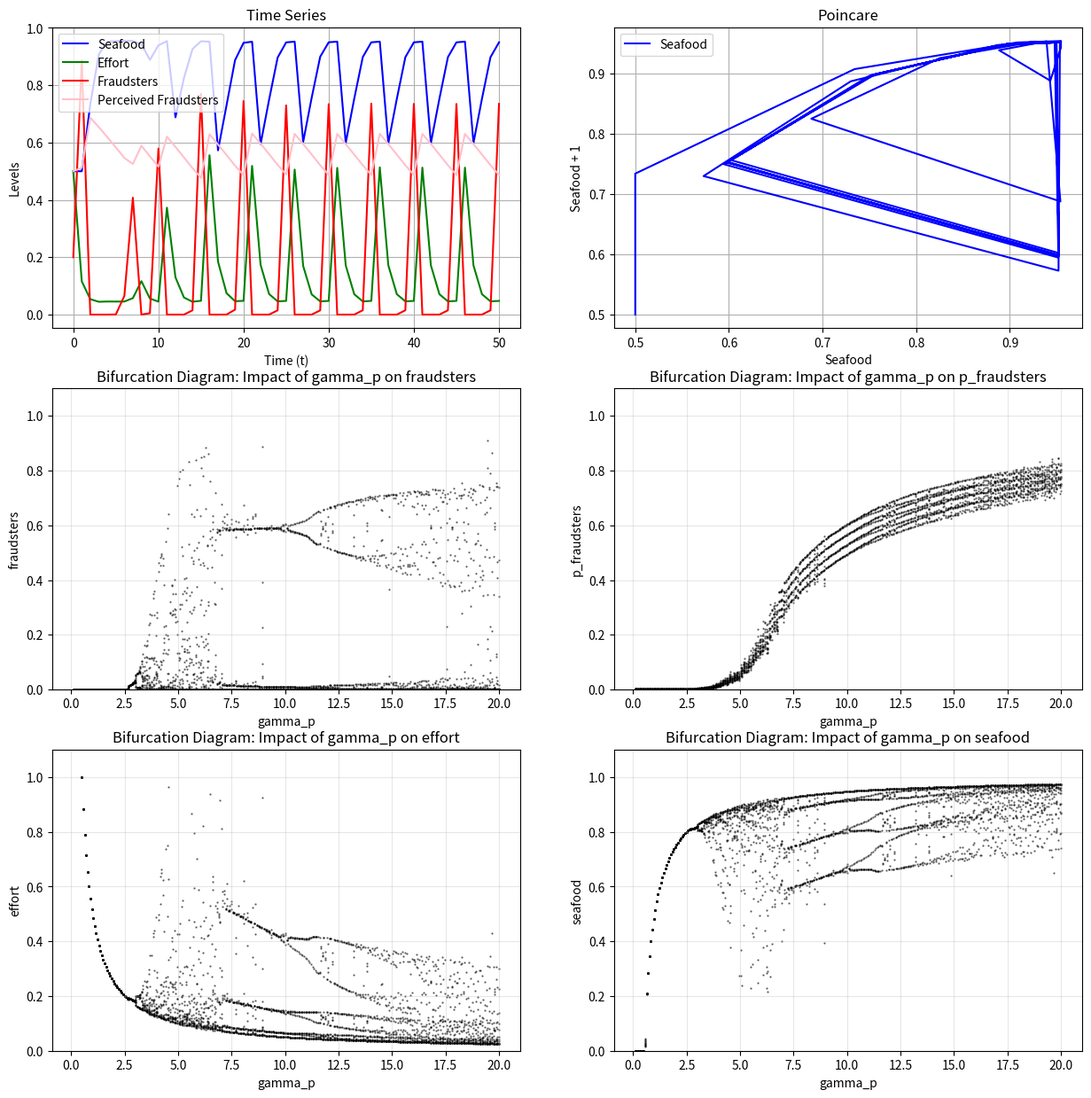

Source code (Python):
# %pip install SALib

import numbers
import numpy as np
import matplotlib.pyplot as plt
from scipy.optimize import fsolve
from numpy.linalg import eigvals

# import warnings
# warnings.filterwarnings("ignore")
bump = 1e-9
seafood_state = lambda S, E, gamma_s: S * np.exp(gamma_s * (1 - S - E))
def effort_state(E, S, F, q, pw, c, e_sw, gamma_p, gamma_e): 
    term_1 = (F * (pw - 1) + 1)
    denom_e = (gamma_p * E * S + bump) ** e_sw
    term_2 = (q * S * (term_1 / denom_e))
    term_3 = (F * (c - 1)) + 1
    
    return E * np.exp(gamma_e * (term_2 - term_3))
def fraudster_state(S, E, F, Fp, gamma_f, gamma_m, gamma_p, pw, e_sw, e_sm, e_d):
    denom_market = (E * S)**(e_sm/2) + bump
    price_market = gamma_m * ((1 - Fp)**(e_d/2) / denom_market)
    
    denom_wholesale = (gamma_p * E * S)**(e_sw) + bump
    price_wholesale = (F * (pw - 1) + 1) / denom_wholesale
    
    delta = gamma_f * (price_market - price_wholesale)
    if bump != 0:
        delta = np.clip(delta, -20, 20) # Prevent overflow
    return (F * np.exp(delta)) / (1 + F * (np.exp(delta) - 1))
def p_fraudster_state(F, Fp, F_threshold, gamma_fp): 
    delta_fp = gamma_fp * (F - F_threshold)
    exp_delta_fp = np.exp(delta_fp)
    
    return (Fp * exp_delta_fp) / (1 + Fp * (exp_delta_fp - 1))

def line_graph(x_series, y_series, ax, **kwargs):
    """
    Creates a line graph in 2-D or 3-D (optional)

    Args:
        x_series (list[list[Number]]): Values along the x-axis.
        y_series (list[list[Number]]): Values along the y-axis. Same structure as `x_series`.
        ax (plt.Axes): Matplotlib Axes to build graph
        **kwargs: Additional keyword arguments containing graph metadata
            title (str): Title of the graph
            x_label (str): Label along x-axis
            y_label (str): Label along y-axis
            line_label (list[str]): Label(s) for the line(s)
            line_color (list[str]): Color(s) for the line(s)
            x_lim (tuple): The range of the x-axis
            y_lim (tuple): The range of the y-axis

    Returns:
        None
    """
    if not hasattr(x_series, '__iter__') or not hasattr(y_series, '__iter__'):
        raise Exception("x_series and y_series must be iterable")

    if len(x_series) != len(y_series) or len(x_series) == 0:
        raise Exception('x_series and y_series must not be empty')


    # Check if each element in the axis_series is an iterable
    if all(hasattr(a, '__iter__') for a in x_series) and all(hasattr(a, '__iter__') for a in y_series):
        # For each list within the axis_series, check if each element is a number
        if all(isinstance(a, numbers.Number) for sublist in x_series for a in sublist) and all(isinstance(a, numbers.Number) for sublist in y_series for a in sublist):
            # For each list within the axis_series, check if each the list matches the size of the list in the other axis_series
            if all(len(a) == len(b) for a, b in zip(x_series, y_series)):
                line_label_exists = 'line_label' in kwargs and len(kwargs['line_label']) == len(x_series) and all(isinstance(a, str) for a in kwargs['line_label'])
                line_color_exists = 'line_color' in kwargs and len(kwargs['line_color']) == len(x_series) and all(isinstance(a, str) for a in kwargs['line_color'])
                for i in range(len(x_series)):
                    ax.plot(
                    x_series[i],
                    y_series[i],
                    label=kwargs['line_label'][i]
                        if line_label_exists else None,
                    color=kwargs['line_color'][i]
                        if line_color_exists else None,
                    )
                    if line_label_exists:
                        ax.legend()
            else:
                raise Exception("x_series shape does not match y_series")
        else:
            raise Exception("Series elements aren't series of numbers")

    else:
        raise Exception("Series elements aren't iterable")

    if 'title' in kwargs:
      ax.set_title(kwargs['title'])
    if 'x_label' in kwargs:
      ax.set_xlabel(kwargs['x_label'])
    if 'y_label' in kwargs:
      ax.set_ylabel(kwargs['y_label'])
    if 'x_lim' in kwargs:
      ax.set_xlim(kwargs['x_lim'])
    if 'y_lim' in kwargs:
      ax.set_ylim(kwargs['y_lim'])

    ax.grid(True)



    # Old parameters that are still relevant in the nondimensionalized system

old_params = {
    'q': 0.0002,
    'r': 0.02,
    'K': 1.0,
    'Pw1': 5,
    'Pw0': 1,
    'C1': 2,
    'C0': 1,
    'e_sm': 1.0,
}
new_params = {
    'gamma_m': 1.0 / (old_params['Pw0'] * (old_params['r'] * old_params['K']) ** (old_params['e_sm'] / 2)), # gamma_m / (Pw0 * (r * K)^(e_sm / 2)...
    'gamma_f': 110 * old_params['Pw0'],                         # gamma_f * Pw0
    'gamma_s': 1.0 * old_params['r'],                           # gamma_s * r
    'gamma_e': 0.6 * old_params['C0'],                          # gamma_e * C0
    'gamma_p': 5000.0 * old_params['r'] * old_params['K'],         # gamma_s * r * K
    'e_sm': 1.0,
    'e_sw': 1.0,
    'e_d': 1.0,
    'F_threshold': 0.05,
    'q': (old_params['q'] * old_params['Pw0'] * old_params['K']) / old_params['C0'],        # (q * Pw0 * K) / C0
    'pw': old_params['Pw1']/old_params['Pw0'],                                              # Pw1/Pw0
    'c': old_params['C1']/old_params['C0'],                     # C1/C0
}
new_params_without_old_influence = {
    'gamma_m': 1.0,
    'gamma_f': 5.0,
    'gamma_s': 1.0,
    'gamma_e': 1.2,
    'gamma_p': 11.0,
    'gamma_fp': 1.0,
    'q': 0.5,
    'e_d': 1.0,
    'e_sw': 1.0,
    'e_sm': 1.0,
    'F_threshold': 0.15,
    'pw': 6.0,
    'c': 3.0
}
# Initial starting values 
init_vals = [0.5, 0.5, 0.2, 0.5]
total_time = 50
bifurcation_transient = int(total_time - (0.25 * total_time))
params = new_params_without_old_influence
fig, axs = plt.subplots(3, 2, figsize=(15, 15))
y_lim = None
param_bifurcation = 'gamma_p'
param_range = [0.1, 20, 300]

def system_map(state, params):
    S, E, F, FP = state
    # Unpack parameters dictionary for clarity
    gamma_m = params['gamma_m']
    gamma_f = params['gamma_f']
    gamma_s = params['gamma_s']
    gamma_e = params['gamma_e']
    gamma_p = params['gamma_p']
    gamma_fp = params['gamma_fp']
    e_sm = params['e_sm']
    e_sw = params['e_sw']
    e_d = params['e_d']
    q = params['q']
    pw = params['pw']
    c = params['c']
    F_threshold = params['F_threshold']
    
    # Calculate next steps
    S_new = seafood_state(S, E, gamma_s)
    E_new = effort_state(E, S, F, q, pw, c, e_sw, gamma_p, gamma_e)
    F_new = fraudster_state(S, E, F, FP, gamma_f, gamma_m, gamma_p, pw, e_sw, e_sm, e_d)
    Fp_new = p_fraudster_state(F, FP, F_threshold, gamma_fp)
    return np.array([S_new, E_new, F_new, Fp_new])
def time_series(ax, params, initial_vals, time=total_time):
    seafood, effort, fraudsters, p_fraudsters = np.array([initial_vals[0]], dtype=np.longdouble), np.array([initial_vals[1]], dtype=np.longdouble), np.array([initial_vals[2]], dtype=np.longdouble), np.array([initial_vals[3]], dtype=np.longdouble)
    time_period = []
    for i in range(time):
        time_period.append(i)
        seafood = np.append(seafood, seafood_state(seafood[i], effort[i], params['gamma_s']))
        effort = np.append(effort, effort_state(effort[i], seafood[i], fraudsters[i], params['q'], params['pw'], params['c'], params['e_sw'], params['gamma_p'], params['gamma_e']))
        fraudsters = np.append(fraudsters, fraudster_state(seafood[i], effort[i], fraudsters[i], p_fraudsters[i], params['gamma_f'], params['gamma_m'], params['gamma_p'], params['pw'], params['e_sw'], params['e_sm'], params['e_d']))
        p_fraudsters = np.append(p_fraudsters, p_fraudster_state(fraudsters[i], p_fraudsters[i], params['F_threshold'], params['gamma_fp']))
    time_period.append(time)
            
    line_graph([time_period, time_period, time_period, time_period], [seafood, effort, fraudsters, p_fraudsters], ax, title=f"Time Series", y_label="Levels", x_label="Time (t)", line_label=["Seafood", "Effort", "Fraudsters", "Perceived Fraudsters"], line_color=["Blue", "green", "red", "pink"], y_lim=y_lim)
def bifurcation(ax, param_name, param_linspace, y_state_var):
    # Transient should be less than steps
    def run_system(params, steps=total_time, transient=bifurcation_transient):
        # Initial starting points
        S, E, F, FP = init_vals
        
        trajectory = []
        
        for t in range(steps):
            # Update
            S_new = seafood_state(S, E, params['gamma_s'])
            E_new = effort_state(E, S, F, params['q'], params['pw'], params['c'], 
                                params['e_sw'], params['gamma_p'], params['gamma_e'])
            F_new = fraudster_state(S, E, F, FP, params['gamma_f'], params['gamma_m'], 
                                    params['gamma_p'], params['pw'], params['e_sw'], 
                                    params['e_sm'], params['e_d'])
            FP_new = p_fraudster_state(F, FP, params['F_threshold'], params['gamma_fp'])
            
            # Safety Clip
            S, E, F, FP = np.maximum([S_new, E_new, F_new, FP_new], 1e-6)
            
            # Store only after transient period to see steady state behavior
            if t > transient:
                if y_state_var == "fraudsters":
                    trajectory.append(F)
                elif y_state_var == "p_fraudsters":
                    trajectory.append(FP)
                elif y_state_var == "seafood":
                    trajectory.append(S)
                elif y_state_var == "effort":
                    trajectory.append(E)
                
        return trajectory
    param_values = np.linspace(param_linspace[0], param_linspace[1], param_linspace[2])

    x_vals = []
    y_vals = []

    print(f"Generating Bifurcation Diagram for {param_name}...")

    for val in param_values:
        # Update param
        current_params = params.copy()
        current_params[param_name] = val
        
        # Run
        points = run_system(current_params)
        
        # Append to lists
        for p in points:
            x_vals.append(val)
            y_vals.append(p)

    # Plot
    ax.scatter(x_vals, y_vals, s=0.5, c='black', alpha=0.5)
    ax.set_title(f'Bifurcation Diagram: Impact of {param_name} on {y_state_var}')
    ax.set_xlabel(param_name)
    ax.set_ylabel(y_state_var)
    ax.set_ylim([0, 1.1])
    ax.grid(True, alpha=0.3)
def stability_analysis():
    def equations_to_zero(x):
        """
        For fixed points, we want X_{t+1} - X_{t} = 0.
        """
        # Enforce non-negativity with absolute value for physical feasibility 
        # during solver steps (optional but helps stability)
        x_safe = np.abs(x) 
        return system_map(x_safe, params) - x_safe

    def compute_jacobian(func, x, epsilon=1e-6):
        """
        Computes the Jacobian matrix numerically using central differences.
        J_ij = d(f_i)/d(x_j)
        """
        n = len(x)
        J = np.zeros((n, n))
        
        for j in range(n):
            perturb = np.zeros(n)
            perturb[j] = epsilon
            
            # Central difference: (f(x+h) - f(x-h)) / 2h
            f_plus = func(x + perturb, params)
            f_minus = func(x - perturb, params)
            
            J[:, j] = (f_plus - f_minus) / (2 * epsilon)
            
        return J

    print("--- 1. Finding Fixed Points ---")
    # Find the root (Fixed Point) starting from init_vals
    fixed_point_root = fsolve(equations_to_zero, init_vals)

    # Validate the solution (Check if residuals are close to zero)
    residuals = equations_to_zero(fixed_point_root)
    print(f"Initial Guess: {init_vals}")
    print(f"Fixed Point Found (S*, E*, F*, Fp*): {np.round(fixed_point_root, 4)}")
    print(f"Residuals (should be ~0): {np.linalg.norm(residuals):.2e}")

    print("\n--- 2. Jacobian Matrix at Fixed Point ---")
    # Calculate Jacobian at the found fixed point
    J = compute_jacobian(system_map, fixed_point_root)

    # Formatting for cleaner output
    np.set_printoptions(precision=4, suppress=True)
    print(J)

    print("\n--- 3. Eigenvalues & Stability ---")
    evals = eigvals(J)
    print(f"Eigenvalues: {evals}")

    # Check stability (Discrete time: Magnitude < 1 implies stability)
    magnitudes = np.abs(evals)
    print(f"Magnitudes:  {magnitudes}")

    is_stable = all(m < 1.0 for m in magnitudes)
    print(f"\nSystem Stability at Fixed Point: {'STABLE' if is_stable else 'UNSTABLE'}")
def poincare(ax, params, initial_vals, time=total_time):
    seafood, effort, fraudsters, p_fraudsters = np.array([initial_vals[0]], dtype=np.longdouble), np.array([initial_vals[1]], dtype=np.longdouble), np.array([initial_vals[2]], dtype=np.longdouble), np.array([initial_vals[3]], dtype=np.longdouble)
    time_period = []
    for i in range(time):
        time_period.append(i)
        seafood = np.append(seafood, seafood_state(seafood[i], effort[i], params['gamma_s']))
        effort = np.append(effort, effort_state(effort[i], seafood[i], fraudsters[i], params['q'], params['pw'], params['c'], params['e_sw'], params['gamma_p'], params['gamma_e']))
        fraudsters = np.append(fraudsters, fraudster_state(seafood[i], effort[i], fraudsters[i], p_fraudsters[i], params['gamma_f'], params['gamma_m'], params['gamma_p'], params['pw'], params['e_sw'], params['e_sm'], params['e_d']))
        p_fraudsters = np.append(p_fraudsters, p_fraudster_state(fraudsters[i], p_fraudsters[i], params['F_threshold'], params['gamma_fp']))
    time_period.append(time)
         
    # For seafood
    line_graph([seafood[:-1]], [seafood[1:]], ax, title=f"Poincare", y_label="Seafood + 1", x_label="Seafood", line_label=["Seafood"], line_color=["Blue"], y_lim=y_lim)

def exec(params, init_vals, **kwargs):
    time_series(axs[0][0], params, init_vals)
    poincare(axs[0][1], params, init_vals)
    bifurcation(axs[1][0], param_bifurcation, param_range, 'fraudsters')
    bifurcation(axs[1][1], param_bifurcation, param_range, 'p_fraudsters')
    bifurcation(axs[2][0], param_bifurcation, param_range, 'effort')
    bifurcation(axs[2][1], param_bifurcation, param_range, 'seafood')
    plt.show()
    stability_analysis()

 
exec(
    params={
        'gamma_m': 1.0,
        'gamma_f': 5.0,
        'gamma_s': 1.0,
        'gamma_e': 1.2,
        'gamma_p': 11.0,
        'gamma_fp': 1.0,
        'q': 0.5,
        'e_d': 1.0,
        'e_sw': 1.0,
        'e_sm': 1.0,
        'F_threshold': 0.15,
        'pw': 6.0,
        'c': 3.0
    },
    init_vals=[0.5, 0.5, 0.2, 0.5],
    comments="xyz there were oscillations!"
)
